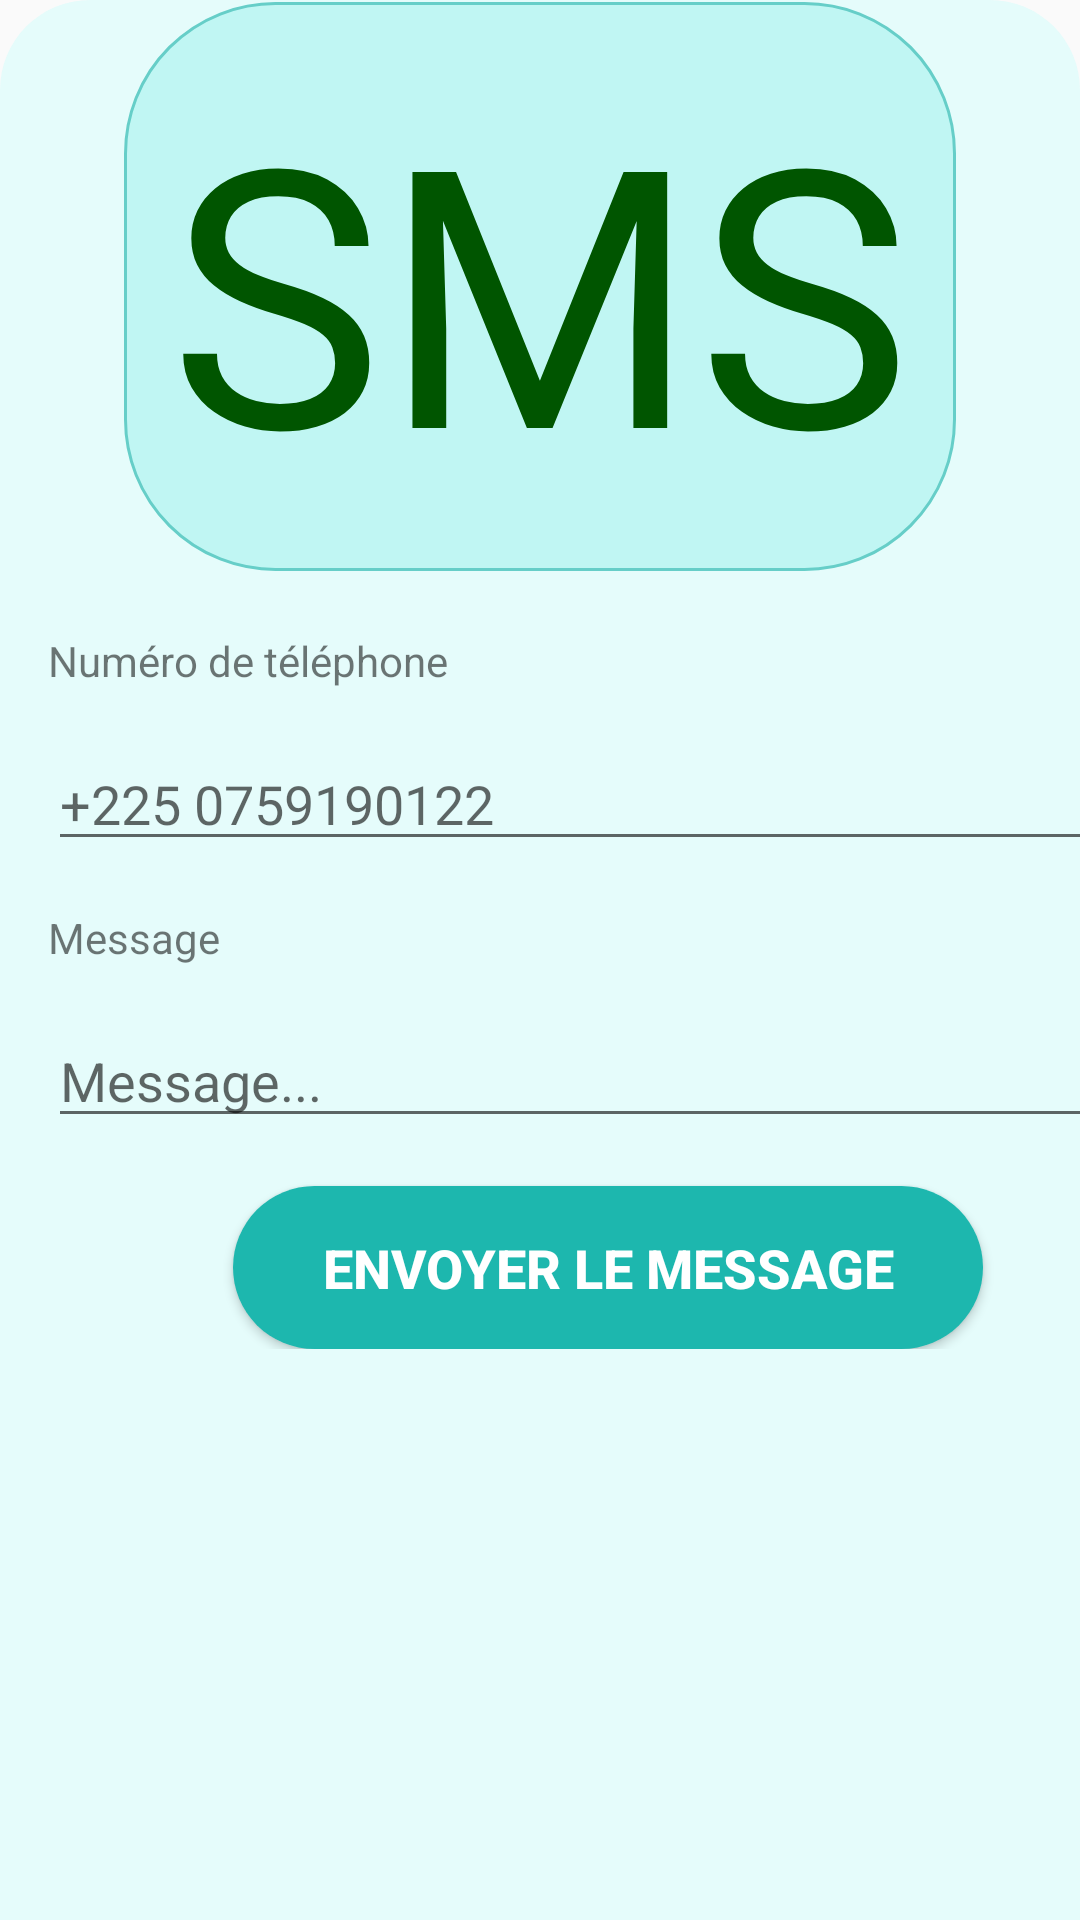

Layout XML and referenced resources for this Android screen:
<!-- AndroidManifest.xml: application theme Theme.TP3_SIGL -->
<!-- res/layout/activity_sms.xml -->
<?xml version="1.0" encoding="utf-8"?>
<androidx.constraintlayout.widget.ConstraintLayout
    xmlns:android="http://schemas.android.com/apk/res/android"
    xmlns:app="http://schemas.android.com/apk/res-auto"
    xmlns:tools="http://schemas.android.com/tools"
    android:layout_width="match_parent"
    android:layout_height="match_parent"
    tools:context=".MainActivity"
    android:background="@drawable/bottom_background_light_green">

    <androidx.constraintlayout.widget.ConstraintLayout
        android:layout_width="wrap_content"
        android:layout_height="wrap_content"
        app:layout_constraintBottom_toTopOf="@+id/constraintLayout3"
        app:layout_constraintEnd_toEndOf="parent"
        app:layout_constraintStart_toStartOf="parent"
        app:layout_constraintTop_toTopOf="parent"
        android:background="@drawable/button_background_green2"
        android:layout_margin="5dp">

        <TextView
            android:id="@+id/smsText"
            android:layout_width="wrap_content"
            android:layout_height="wrap_content"
            android:text="SMS"
            android:textSize="120sp"
            android:textColor="#005500"
            android:padding="15dp"
            tools:ignore="MissingConstraints" />
    </androidx.constraintlayout.widget.ConstraintLayout>

    <androidx.constraintlayout.widget.ConstraintLayout
        android:id="@+id/constraintLayout3"
        android:layout_width="405dp"
        android:layout_height="wrap_content"
        app:layout_constraintBottom_toBottomOf="parent"
        app:layout_constraintTop_toTopOf="parent"
        tools:ignore="MissingConstraints">

        <TextView
            android:id="@+id/textView"
            android:layout_width="0dp"
            android:layout_height="wrap_content"
            android:layout_marginStart="16dp"
            android:layout_marginLeft="16dp"
            android:layout_marginTop="20dp"
            android:layout_marginEnd="16dp"
            android:layout_marginRight="16dp"
            android:text="Numéro de téléphone"
            app:layout_constraintEnd_toEndOf="parent"
            app:layout_constraintStart_toStartOf="parent"
            app:layout_constraintTop_toTopOf="parent" />

        <EditText
            android:id="@+id/editText_phoneNumber"
            android:layout_width="0dp"
            android:layout_height="wrap_content"
            android:layout_marginStart="16dp"
            android:layout_marginLeft="16dp"
            android:layout_marginTop="16dp"
            android:layout_marginEnd="16dp"
            android:layout_marginRight="16dp"
            android:ems="10"
            android:hint="+225 0759190122"
            android:inputType="phone"
            app:layout_constraintEnd_toEndOf="parent"
            app:layout_constraintStart_toStartOf="parent"
            app:layout_constraintTop_toBottomOf="@+id/textView" />

        <TextView
            android:id="@+id/textView2"
            android:layout_width="0dp"
            android:layout_height="wrap_content"
            android:layout_marginStart="16dp"
            android:layout_marginLeft="16dp"
            android:layout_marginTop="16dp"
            android:layout_marginEnd="16dp"
            android:layout_marginRight="16dp"
            android:text="Message"
            app:layout_constraintEnd_toEndOf="parent"
            app:layout_constraintStart_toStartOf="parent"
            app:layout_constraintTop_toBottomOf="@+id/editText_phoneNumber" />

        <EditText
            android:id="@+id/editText_message"
            android:layout_width="0dp"
            android:layout_height="wrap_content"
            android:layout_marginStart="16dp"
            android:layout_marginLeft="16dp"
            android:layout_marginTop="16dp"
            android:layout_marginEnd="16dp"
            android:layout_marginRight="16dp"
            android:ems="10"
            android:hint="Message..."
            android:inputType="text"
            app:layout_constraintEnd_toEndOf="parent"
            app:layout_constraintStart_toStartOf="parent"
            app:layout_constraintTop_toBottomOf="@+id/textView2" />

        <Button
            android:id="@+id/button_send"
            android:layout_width="250dp"
            android:layout_height="wrap_content"
            android:layout_marginTop="16dp"
            android:text="ENVOYER LE MESSAGE"
            android:textAlignment="center"
            android:textColor="#fff"
            android:textSize="18sp"
            android:textStyle="bold"
            app:layout_constraintEnd_toEndOf="parent"
            app:layout_constraintStart_toStartOf="parent"
            app:layout_constraintTop_toBottomOf="@+id/editText_message"
            android:background="@drawable/button_background_green1"
            android:padding="15dp"/>

    </androidx.constraintlayout.widget.ConstraintLayout>

</androidx.constraintlayout.widget.ConstraintLayout>
<!-- resources referenced by this layout -->
<resources>
  <!-- drawable bottom_background_light_green (drawable) -->
  <?xml version="1.0" encoding="utf-8"?>
  
  <selector xmlns:android="http://schemas.android.com/apk/res/android">
  <item>
      <shape android:shape="rectangle">
          <solid android:color="#E5FCFB"/>
          <corners android:topLeftRadius="30dp" android:topRightRadius="30dp"/>
      </shape>
  </item>
  </selector>
  <!-- drawable button_background_green1 (drawable) -->
  <?xml version="1.0" encoding="utf-8"?>
  
  <selector xmlns:android="http://schemas.android.com/apk/res/android">
  <item>
      <shape android:shape="rectangle">
          <corners android:radius="50dp"/>
          <solid android:color="#1db7ae"/>
      </shape>
  </item>
  </selector>
  <!-- drawable button_background_green2 (drawable) -->
  <?xml version="1.0" encoding="utf-8"?>
  
  <selector xmlns:android="http://schemas.android.com/apk/res/android">
  <item>
      <shape android:shape="rectangle">
          <solid android:color="#c0f6f3"/>
          <corners android:radius="50dp"/>
          <stroke android:color="#66cec8" android:width="1dp"/>
      </shape>
  </item>
  </selector>
  <style name="Theme.TP3_SIGL" parent="Theme.AppCompat.Light.NoActionBar">
          
          <item name="colorPrimary">@color/purple_500</item>
          <item name="colorPrimaryVariant">@color/purple_700</item>
          <item name="colorOnPrimary">@color/white</item>
          
          <item name="colorSecondary">@color/teal_200</item>
          <item name="colorSecondaryVariant">@color/teal_700</item>
          <item name="colorOnSecondary">@color/black</item>
          
          <item name="android:statusBarColor">?attr/colorPrimaryVariant</item>
          
      </style>
  <!-- not gathered from this repository: default colours our renderer supplied (Android Studio template values) -->
  <color name="purple_500">#FF6200EE</color>
  <color name="purple_700">#FF3700B3</color>
  <color name="teal_200">#FF03DAC5</color>
  <color name="teal_700">#FF018786</color>
  <color name="black">#FF000000</color>
  <color name="white">#FFFFFFFF</color>
</resources>
